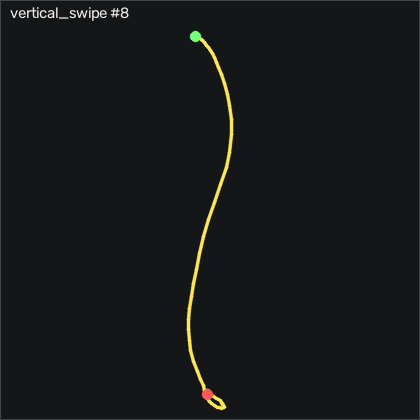

Data behind this chart, as committed beside it:
t_s, ax, ay, az, gx, gy, gz, seq
0.00000, -0.256, -0.115, 0.811, 3.479, -2.236, -1.997, 5240
0.01000, -0.243, -0.122, 0.787, 4.759, -0.01018, 1.692, 5241
0.02000, -0.239, -0.129, 0.771, 5.369, 2.337, 4.406, 5242
0.03000, -0.221, -0.156, 0.75, 4.79, 4.228, 5.473, 5243
0.04000, -0.199, -0.187, 0.719, 5.125, 5.6, 5.473, 5244
0.05100, -0.186, -0.182, 0.681, 7.473, 7.094, 4.741, 5245
0.06000, -0.175, -0.169, 0.633, 9.515, 8.069, 3.156, 5246
0.07000, -0.141, -0.173, 0.575, 11.31, 9.319, 1.601, 5247
0.08000, -0.135, -0.129, 0.545, 13.84, 15.23, 1.113, 5248
0.09000, -0.111, -0.109, 0.471, 15.28, 16.64, 0.9614, 5249
0.1, -0.03200, -0.104, 0.38, 15.8, 17.64, 0.8084, 5250
0.11, -0.00200, -0.09700, 0.323, 15.83, 22.25, 1.052, 5251
0.12, 0.04000, -0.08600, 0.256, 15.86, 25.57, 0.6254, 5252
0.13, 0.06800, -0.09400, 0.204, 15.19, 30.14, 1.052, 5253
0.14, 0.09500, -0.08400, 0.138, 15.06, 35.23, 0.7174, 5254
0.15, 0.134, -0.103, 0.03200, 16.44, 40.48, 1.509, 5255
0.16, 0.131, -0.08700, -0.02500, 19.64, 52, 4.741, 5256
0.17, 0.11, -0.05300, -0.04800, 21.8, 65.93, 7.302, 5257
0.181, 0.04500, -0.02300, -0.03700, 21.31, 79.65, 8.613, 5258
0.19, -0.02800, -0.00000, -0.01600, 18.57, 92.18, 9.284, 5259
0.2, -0.07800, 0.02800, 0.04600, 13.84, 105.5, 10.38, 5260
0.21, -0.177, 0.04700, 0.125, 3.662, 115.8, 7.881, 5261
0.221, -0.283, 0.03400, 0.197, -13.08, 121, -2.332, 5262
0.23, -0.435, -0.00900, 0.332, -30.3, 127, -13.15, 5263
0.24, -0.586, -0.06100, 0.472, -42.19, 131.5, -19.37, 5264
0.25, -0.744, -0.117, 0.589, -47.19, 133.3, -20.78, 5265
0.26, -0.859, -0.171, 0.703, -44.75, 132.6, -17.3, 5266
0.27, -0.995, -0.199, 0.851, -36.89, 132.1, -9.619, 5267
0.28, -1.089, -0.208, 0.963, -29.48, 126.7, -4.253, 5268
0.29, -1.148, -0.238, 1.032, -25.12, 117.9, -2.911, 5269
0.3, -1.177, -0.249, 1.094, -21.89, 108, -3.887, 5270
0.31, -1.192, -0.236, 1.144, -18.02, 99.26, -2.85, 5271
0.32, -1.185, -0.228, 1.225, -14.39, 91.21, 0.7474, 5272
0.33, -1.218, -0.316, 1.188, -10.3, 81.67, 2.637, 5273
0.34, -1.177, -0.285, 1.219, 1.893, 77.28, 5.839, 5274
0.351, -1.155, -0.307, 1.19, 5.034, 75.72, 4.101, 5275
0.36, -1.278, -0.283, 1.301, 13.02, 84.62, 10.14, 5276
0.37, -1.361, -0.251, 1.412, 21.74, 86.88, 22.18, 5277
0.38, -1.335, -0.224, 1.409, 27.93, 74.93, 27.58, 5278
0.391, -1.275, -0.2, 1.335, 25.22, 57.64, 18.13, 5279
0.4, -1.267, -0.208, 1.3, 18.05, 46.73, 8.034, 5280
0.41, -1.25, -0.186, 1.277, 12.29, 38.92, 3.826, 5281
0.42, -1.232, -0.225, 1.23, 8.997, 32.67, 3.491, 5282
0.43, -1.2, -0.199, 1.183, 12.26, 27.61, 6.174, 5283
0.44, -1.164, -0.18, 1.132, 15.19, 22.31, 8.034, 5284
0.45, -1.122, -0.17, 1.088, 17.99, 18.07, 11.54, 5285
0.46, -1.063, -0.149, 1.026, 20.76, 14.17, 15.84, 5286
0.47, -1.013, -0.128, 0.972, 21.04, 9.929, 16.54, 5287
0.48, -0.984, -0.104, 0.927, 19.36, 5.905, 14.31, 5288
0.49, -0.956, -0.07900, 0.888, 16.04, 1.453, 10.87, 5289
0.5, -0.937, -0.04900, 0.853, 11.13, -1.839, 7.637, 5290
0.51, -0.905, -0.05000, 0.825, 4.729, -4.614, 6.052, 5291
0.521, -0.874, -0.07800, 0.79, -0.6372, -6.199, 7.119, 5292
0.53, -0.836, -0.103, 0.777, -3.747, -6.839, 9.162, 5293
0.54, -0.808, -0.104, 0.753, -4.509, -7.815, 10.38, 5294
0.55, -0.753, -0.09500, 0.719, -5.271, -9.187, 9.619, 5295
0.561, -0.742, -0.08600, 0.7, -6.521, -8.242, 8.582, 5296
0.57, -0.739, -0.07100, 0.676, -9.57, -8.791, 6.296, 5297
0.58, -0.75, -0.07400, 0.682, -13.5, -9.309, 4.162, 5298
0.59, -0.737, -0.102, 0.664, -16.46, -10.89, 3.095, 5299
... 14 more rows
